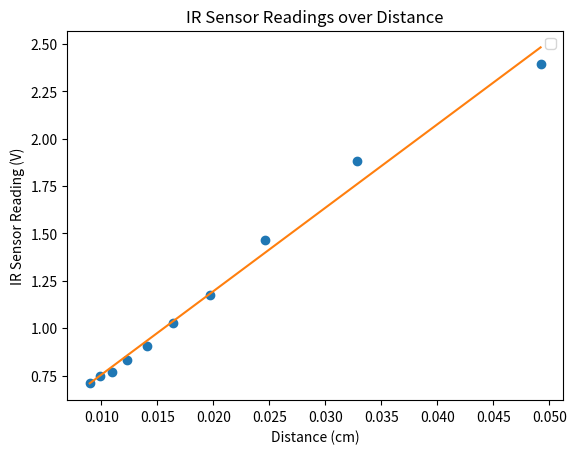

Here is the Python script that generated this plot:
"""
Calibration for IR Sensor
"""

import numpy as np
import matplotlib.pyplot as plt

# Readings taken at 4 inch intervals starting at 8 inches
DISTANCES = np.array(range(8, 45, 4))
READINGS = np.array([490, 385, 300, 240, 210, 185, 170, 157, 153, 145])


def generate_calibration_plot(distances, readings):
    """
    Based on data generated from an IR sensor located at different distances from a wall, a
    calibration plot is created

    Args:
        distances: An numpy array representing the distances from where readings were taken in
            inches
        readings: A numpy array representing the readings from the arduino (0 to 5V mapped to
            integers0 to 1023)

    Returns:

    """
    # Convert to correct units
    distances_cm = 2.54 * distances
    readings_volt = readings * 5 / 1023

    inv_distances_cm = np.ones(len(readings_volt))/distances_cm

    # Plot reading against 1/distance
    plt.plot(inv_distances_cm, readings_volt, 'o')
    plt.xlabel("Distance (cm)")
    plt.ylabel("IR Sensor Reading (V)")
    plt.title("IR Sensor Readings over Distance")

    # Fit line
    coeff = np.polyfit(inv_distances_cm, readings_volt, 1)
    x_fit = np.array(np.linspace(min(inv_distances_cm), max(inv_distances_cm), 1000))
    y_fit = coeff[1] + (coeff[0] * x_fit)

    # Plot fitted line
    plt.plot(x_fit, y_fit)
    plt.legend("Collected Data", "Fitted Line")
    plt.show()

generate_calibration_plot(DISTANCES, READINGS)
